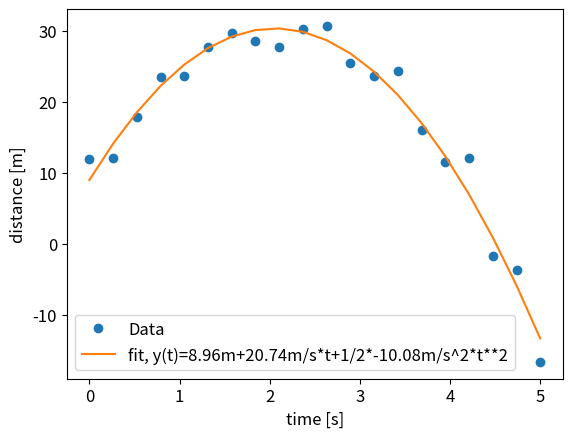

Recreate this plot in Python. (Note: this script raises an exception after producing the figure.)
import matplotlib.pyplot as plt
import numpy as np
import random
from scipy.optimize import curve_fit

plt.rcParams.update({'font.size': 12})

random.seed(0)
t = np.linspace(0, 5, 20)
s_0 = 10
v_0 = 20
a = -9.81

def f(t, s_0, v_0, a):
    return s_0 + v_0*t + 1/2*a*t**2
y = [f(i, s_0, v_0, a) + random.gauss(0, 2) for i in t]

popt, pcov = curve_fit(f, t, y, p0=[10, 20, -10])

plt.plot(t, y, 'o')
plt.plot(t, f(t, *popt))
plt.xlabel('time [s]')
plt.ylabel('distance [m]')
plt.legend(['Data', f'fit, y(t)={popt[0]:.2f}m+{popt[1]:.2f}m/s*t+1/2*{popt[2]:.2f}m/s^2*t**2'])

plt.savefig('images/curve_fitting_data.png', bbox_inches='tight')